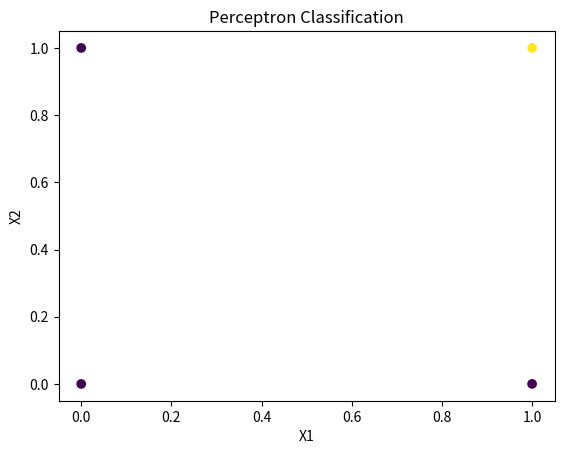

The script that saved this image:
import numpy as np
import matplotlib.pyplot as plt

# Training data
X = np.array([[0,0],[0,1],[1,0],[1,1]])
y = np.array([0,0,0,1])   # AND logic

# Initialize weights
w = np.zeros(2)
b = 0
lr = 0.1

# Activation
def step(z):
    return 1 if z >= 0 else 0

# Training
for epoch in range(10):
    for i in range(len(X)):
        z = np.dot(X[i], w) + b
        y_pred = step(z)
        error = y[i] - y_pred
        w += lr * error * X[i]
        b += lr * error

print("Weights:", w)
print("Bias:", b)

# Visualization
plt.scatter(X[:,0], X[:,1], c=y)
plt.title("Perceptron Classification")
plt.xlabel("X1")
plt.ylabel("X2")
plt.show()
